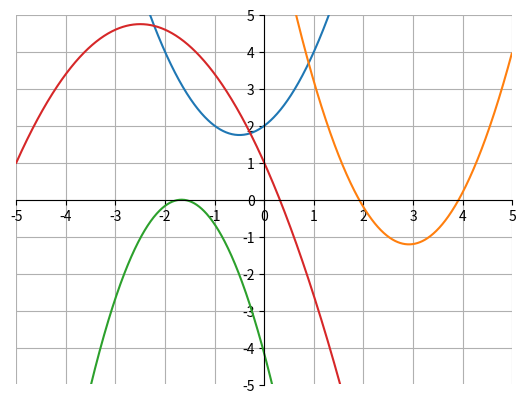

Generate this figure with matplotlib:
import matplotlib.pyplot as plt
import numpy as np

x = np.arange(-5, 5, .01)
y = x**2+x+2
z = 1.2 * x**2-7 * x+9
a = -1.5 * x**2 - 5 * x - (25/6)
b = -.6 * x**2-3 * x+1

ax = plt.gca()
ax.spines['top'].set_color('none')
ax.spines['left'].set_position('zero')
ax.spines['right'].set_color('none')
ax.spines['bottom'].set_position('zero')

plt.xlim(-5, 5)
plt.ylim(-5, 5)
plt.xticks(np.arange(min(x), max(x)+1, 1.0))
plt.yticks(np.arange(-5, 5+1, 1.0))
plt.plot(x, y)
plt.plot(x, z)
plt.plot(x, a)
plt.plot(x, b)
plt.grid(True)
plt.show()